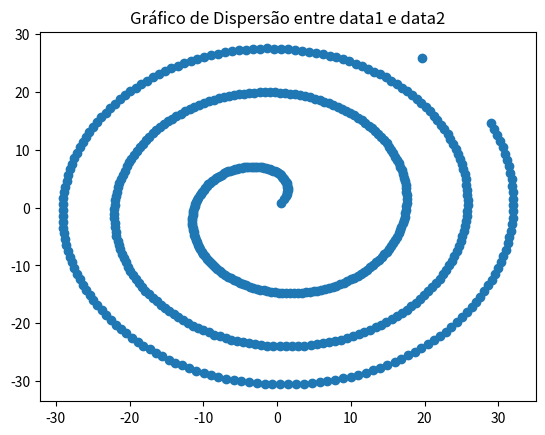

Write Python code to recreate this figure.
# funcoes usadas dos pacotes numpy e matplotlib

from matplotlib import pyplot
from math import sqrt, radians
from math import sin, cos

# constantes
phi = 1.168034
ang = 360/phi
angle = 360 - ang

# prepação:

index = [x for x in range(1056) if x % 2 != 0]
delta = [sqrt(x) for x in index]

# =D2+$A$3
theta = [t + angle for t in index]

# =C3*COS(RADIANOS(D3))
data1 = [delta[i-1] * cos(radians(theta[i])) for i,d in enumerate(delta)]
# =C3*SEN(RADIANOS(D3))
data2 = [delta[i-1] * sin(radians(theta[i])) for i,d in enumerate(delta)]

# plot
pyplot.scatter(data1, data2)
pyplot.title('Gráfico de Dispersão entre data1 e data2')
pyplot.show()
